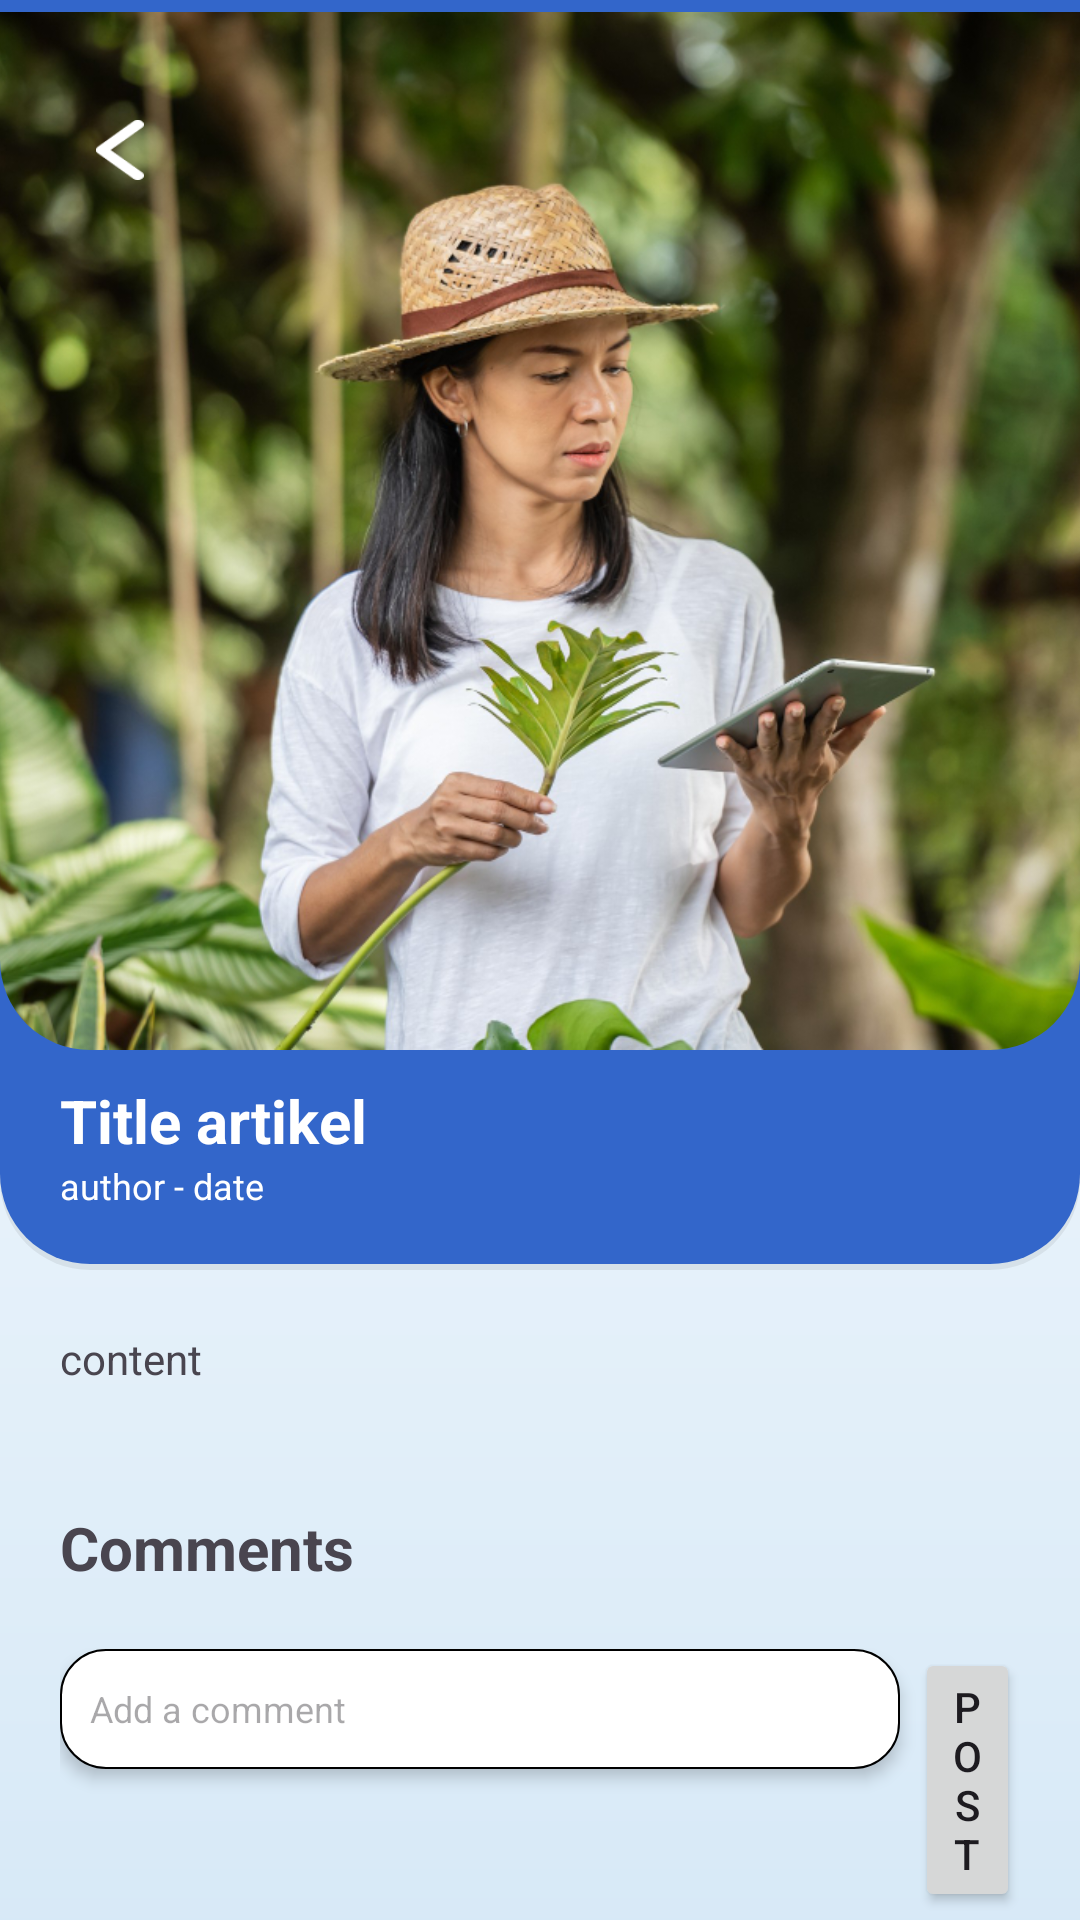

Write the Android layout XML for this screen, with the resource values it uses.
<!-- AndroidManifest.xml: application theme Theme.PolluGuard -->
<!-- res/layout/activity_article_details.xml -->
<?xml version="1.0" encoding="utf-8"?>
<androidx.core.widget.NestedScrollView android:layout_width="match_parent"
    android:layout_height="match_parent"
    android:fillViewport="true"
    xmlns:android="http://schemas.android.com/apk/res/android" >

    <LinearLayout android:id="@+id/main"
        android:layout_width="match_parent"
        android:layout_height="match_parent"
        android:orientation="vertical"
        android:background="@drawable/gradient_background">

        <LinearLayout
            android:layout_width="match_parent"
            android:layout_height="wrap_content"
            android:orientation="vertical"
            android:background="@drawable/blue_background"
            android:layout_margin="-100dp">

            <FrameLayout
                android:layout_width="match_parent"
                android:layout_height="wrap_content">

                <ImageView
                    android:id="@+id/backButton"
                    android:layout_width="20dp"
                    android:layout_height="20dp"
                    android:src="@drawable/arrow_left"
                    android:layout_marginTop="40dp"
                    android:layout_marginLeft="30dp"
                    android:translationZ="2dp"/>

                <ImageView
                    android:id="@+id/articleImage"
                    android:layout_width="match_parent"
                    android:layout_height="350dp"
                    android:clipToOutline="true"
                    android:scaleType="centerCrop"
                    android:src="@drawable/article4"
                    android:background="@drawable/blue_background"
                    android:backgroundTint="@color/blue"/>

            </FrameLayout>


            <TextView
                android:id="@+id/headlineText"
                android:layout_width="match_parent"
                android:layout_height="wrap_content"
                android:text="Title artikel"
                android:textSize="20dp"
                android:textColor="@color/white"
                android:textStyle="bold"
                android:layout_marginHorizontal="20dp"
                android:layout_marginTop="10dp"/>

            <TextView
                android:id="@+id/dateText"
                android:layout_width="match_parent"
                android:layout_height="wrap_content"
                android:text="author - date"
                android:textSize="12dp"
                android:textColor="@color/white"
                android:layout_marginHorizontal="20dp"
                android:layout_marginBottom="20dp"/>
        </LinearLayout>

        <TextView
            android:id="@+id/contentText"
            android:layout_margin="20dp"
            android:layout_width="match_parent"
            android:layout_height="wrap_content"
            android:text="content"/>

        <TextView
            android:id="@+id/commentText"
            android:layout_margin="20dp"
            android:layout_width="match_parent"
            android:layout_height="wrap_content"
            android:textStyle="bold"
            android:textSize="20dp"
            android:text="Comments"/>

        <LinearLayout
            android:layout_width="match_parent"
            android:layout_height="wrap_content"
            android:orientation="horizontal"
            android:layout_marginHorizontal="20dp">

            <EditText
                android:id="@+id/commentEditText"
                android:layout_width="280dp"
                android:layout_height="40dp"
                android:background="@drawable/rounded_corners_border"
                android:ems="10"
                android:hint="Add a comment"
                android:padding="10dp"
                android:elevation="3dp"
                android:textSize="12dp"
                android:layout_marginRight="5dp"/>

            <Button
                android:id="@+id/postButton"
                android:layout_width="wrap_content"
                android:layout_height="wrap_content"
                android:text="Post"/>

        </LinearLayout>

        <androidx.recyclerview.widget.RecyclerView
            android:id="@+id/commentRV"
            android:layout_width="match_parent"
            android:layout_height="wrap_content"
            android:layout_marginHorizontal="20dp"
            android:layout_marginTop="10dp"
            android:nestedScrollingEnabled="false"/>

    </LinearLayout>
</androidx.core.widget.NestedScrollView>
<!-- resources referenced by this layout -->
<resources>
  <color name="blue">#3366CA</color>
  <color name="white">#FFFFFFFF</color>
  <!-- drawable arrow_left: png bitmap (drawable, 492 bytes) -->
  <!-- drawable article4: jpg bitmap (drawable, 492256 bytes) -->
  <!-- drawable blue_background (drawable) -->
  <?xml version="1.0" encoding="utf-8"?>
  <layer-list xmlns:android="http://schemas.android.com/apk/res/android">
      <item android:top="4dp">
          <shape>
              <solid android:color="#11000000"/>
              <corners
                  android:bottomRightRadius="30dp"
                  android:bottomLeftRadius="30dp"/>
          </shape>
      </item>
  
      <item android:bottom="2dp">
          <shape>
              <solid android:color="@color/blue"/>
              <corners
                  android:bottomRightRadius="30dp"
                  android:bottomLeftRadius="30dp"/>
          </shape>
      </item>
  
  </layer-list>
  <!-- drawable gradient_background (drawable) -->
  <?xml version="1.0" encoding="utf-8"?>
  <shape xmlns:android="http://schemas.android.com/apk/res/android">
      <gradient xmlns:android="http://schemas.android.com/apk/res/android"
          android:angle="270"
          android:startColor="#FFFFFFFF"
          android:endColor="@color/lightBlue"
          android:type="linear" />
  </shape>
  <!-- drawable rounded_corners_border (drawable) -->
  <?xml version="1.0" encoding="utf-8"?>
  <shape xmlns:android="http://schemas.android.com/apk/res/android">
      <corners android:radius="15dp"/>
      <solid android:color="@color/white"/>
      <stroke
          android:width="0.5dp"
          android:color="@color/black"/>
  </shape>
  <style name="Theme.PolluGuard" parent="Base.Theme.PolluGuard" />
  <color name="lightBlue">#D7E9F7</color>
  <color name="black">#FF000000</color>
  <style name="Base.Theme.PolluGuard" parent="Theme.Material3.DayNight.NoActionBar">
          
           <item name="colorPrimary">@color/blue</item>
  
      </style>
</resources>
